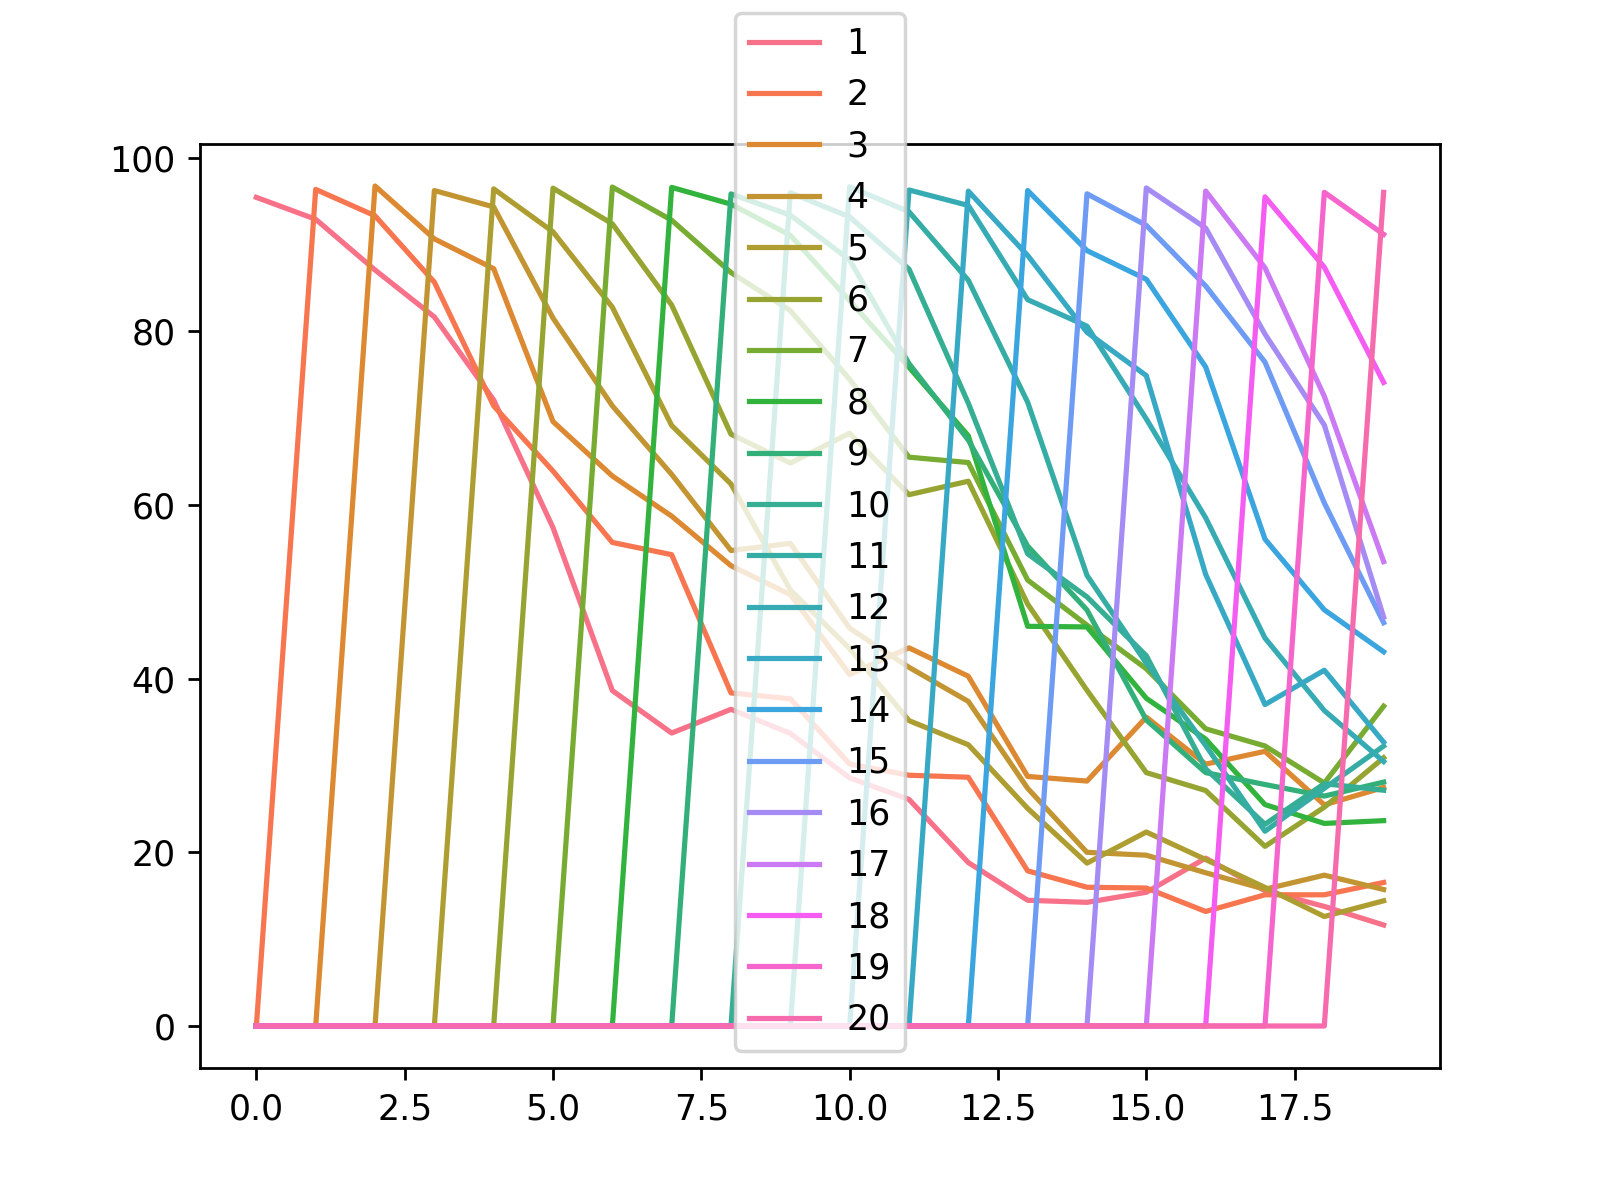

The table this chart was drawn from, first rows:
, 1, 2, 3, 4, 5, 6, 7, 8, 9, 10, 11, 12, 13, 14, 15, 16, 17, 18, 19, 20
0, 95.43, 0.0, 0.0, 0.0, 0.0, 0.0, 0.0, 0.0, 0.0, 0.0, 0.0, 0.0, 0.0, 0.0, 0.0, 0.0, 0.0, 0.0, 0.0, 0.0
1, 92.91, 96.35, 0.0, 0.0, 0.0, 0.0, 0.0, 0.0, 0.0, 0.0, 0.0, 0.0, 0.0, 0.0, 0.0, 0.0, 0.0, 0.0, 0.0, 0.0
2, 87.07, 93.31, 96.74, 0.0, 0.0, 0.0, 0.0, 0.0, 0.0, 0.0, 0.0, 0.0, 0.0, 0.0, 0.0, 0.0, 0.0, 0.0, 0.0, 0.0
3, 81.66, 85.67, 90.65, 96.22, 0.0, 0.0, 0.0, 0.0, 0.0, 0.0, 0.0, 0.0, 0.0, 0.0, 0.0, 0.0, 0.0, 0.0, 0.0, 0.0
4, 72.1, 71.41, 87.22, 94.33, 96.41, 0.0, 0.0, 0.0, 0.0, 0.0, 0.0, 0.0, 0.0, 0.0, 0.0, 0.0, 0.0, 0.0, 0.0, 0.0
5, 57.39, 63.91, 69.61, 81.53, 91.46, 96.49, 0.0, 0.0, 0.0, 0.0, 0.0, 0.0, 0.0, 0.0, 0.0, 0.0, 0.0, 0.0, 0.0, 0.0
6, 38.63, 55.69, 63.34, 71.42, 82.78, 92.38, 96.62, 0.0, 0.0, 0.0, 0.0, 0.0, 0.0, 0.0, 0.0, 0.0, 0.0, 0.0, 0.0, 0.0
7, 33.74, 54.28, 58.72, 63.53, 69.16, 83.03, 92.8, 96.58, 0.0, 0.0, 0.0, 0.0, 0.0, 0.0, 0.0, 0.0, 0.0, 0.0, 0.0, 0.0
8, 36.47, 38.36, 53.01, 54.76, 62.42, 68.15, 86.77, 94.65, 95.83, 0.0, 0.0, 0.0, 0.0, 0.0, 0.0, 0.0, 0.0, 0.0, 0.0, 0.0
9, 33.7, 37.68, 49.68, 55.58, 50.23, 64.83, 82.39, 91.06, 93.38, 95.96, 0.0, 0.0, 0.0, 0.0, 0.0, 0.0, 0.0, 0.0, 0.0, 0.0
10, 28.57, 30.17, 40.48, 45.81, 43.46, 68.27, 74.47, 83.52, 88.23, 93.18, 96.65, 0.0, 0.0, 0.0, 0.0, 0.0, 0.0, 0.0, 0.0, 0.0
11, 26.1, 28.88, 43.55, 41.31, 35.17, 61.19, 65.51, 75.87, 76.29, 87.17, 93.77, 96.28, 0.0, 0.0, 0.0, 0.0, 0.0, 0.0, 0.0, 0.0
12, 18.82, 28.65, 40.28, 37.38, 32.39, 62.74, 64.89, 67.97, 67.48, 71.72, 85.88, 94.5, 96.15, 0.0, 0.0, 0.0, 0.0, 0.0, 0.0, 0.0
13, 14.48, 17.87, 28.74, 27.37, 25.06, 48.59, 51.36, 46.03, 55.27, 54.38, 71.84, 83.65, 88.74, 96.22, 0.0, 0.0, 0.0, 0.0, 0.0, 0.0
14, 14.24, 15.98, 28.21, 20.0, 18.76, 38.66, 46.17, 45.96, 47.91, 49.42, 51.9, 80.6, 79.89, 89.3, 95.84, 0.0, 0.0, 0.0, 0.0, 0.0
15, 15.4, 15.89, 35.57, 19.67, 22.34, 29.18, 41.14, 37.74, 35.24, 42.64, 41.78, 69.91, 74.9, 86.0, 92.2, 96.51, 0.0, 0.0, 0.0, 0.0
16, 19.33, 13.19, 30.16, 17.65, 19.17, 27.12, 34.23, 33.04, 29.18, 29.63, 32.31, 58.53, 52.02, 75.9, 85.23, 91.9, 96.16, 0.0, 0.0, 0.0
17, 15.58, 15.11, 31.63, 15.75, 15.96, 20.69, 32.25, 25.5, 27.81, 23.23, 22.43, 44.68, 37.02, 56.07, 76.46, 79.69, 87.32, 95.49, 0.0, 0.0
18, 13.77, 15.11, 25.47, 17.37, 12.61, 25.2, 27.98, 23.33, 26.48, 27.91, 27.37, 36.33, 40.97, 47.93, 60.24, 69.21, 72.52, 87.39, 96.01, 0.0
19, 11.63, 16.53, 27.47, 15.72, 14.42, 30.89, 36.83, 23.65, 28.09, 27.15, 32.24, 30.46, 32.69, 43.1, 46.45, 47.09, 53.48, 74.12, 91.17, 96.01
